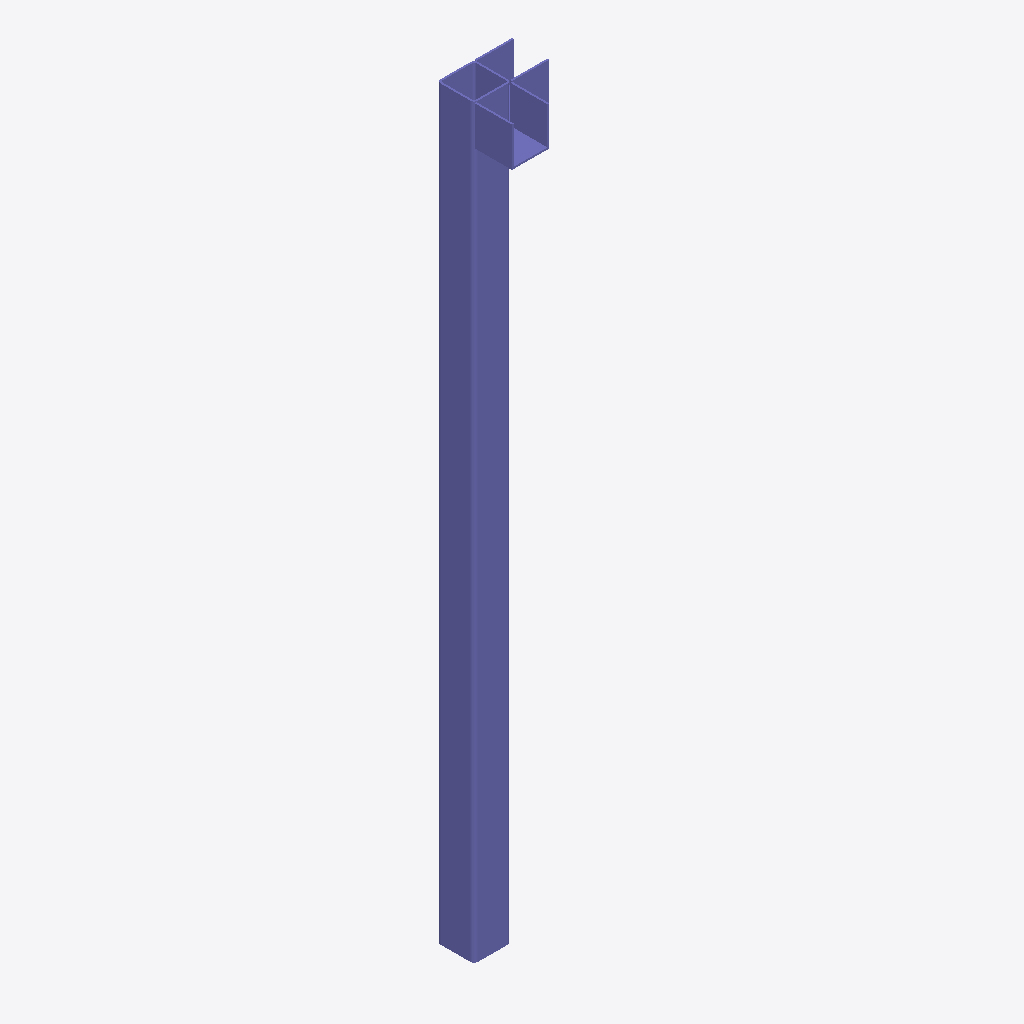
Isometric view of an IFC building model (IFC-SPF (STEP), schema IFC4, length unit unknown), seen from the south-west, elements coloured by IFC class: 1 column (violet).
Extent 0.2 m × 0.2 m × 2.0 m (x, y, z). Elements (1): 1 IfcColumn.

HEADER;
FILE_DESCRIPTION(('ViewDefinition [CoordinationView]'),'2;1');
FILE_NAME('','2023-12-24T15:59:20',(),(),'IfcOpenShell v0.7.0-6c9e130ca','IfcOpenShell v0.7.0-6c9e130ca','');
FILE_SCHEMA(('IFC4'));
ENDSEC;
DATA;
#955=IFCCOLUMN('3SPfAWk9rByeCrma0uxQK$',#6,'supporter_column_2:B50x50x1.75:303049',$,'supporter_column_2:B50x50x1.75',#1028,#954,'303049',.COLUMN.);
ENDSEC;
